Dataset: preprocessed_data (GitHub, JamesEdLemaitre/Classification-of-plankton-from-ZooCAM-images). Classes: Physonectae, tail Appendicularia, other Siphonophorae, Harpacticoida, empty Harpacticoida, comb Ctenophora, larvae Echinodermata, Noctiluca, detritus, empty Copepoda, Oncaea, Euchaeta, Diatoma tenuis, Acartiidae.

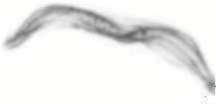
Label: tail Appendicularia

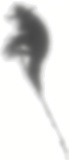
Label: Harpacticoida

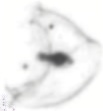
Label: other Siphonophorae

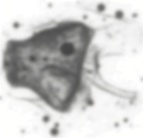
Label: Physonectae

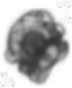
Label: larvae Echinodermata

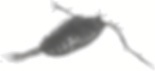
Label: Acartiidae
